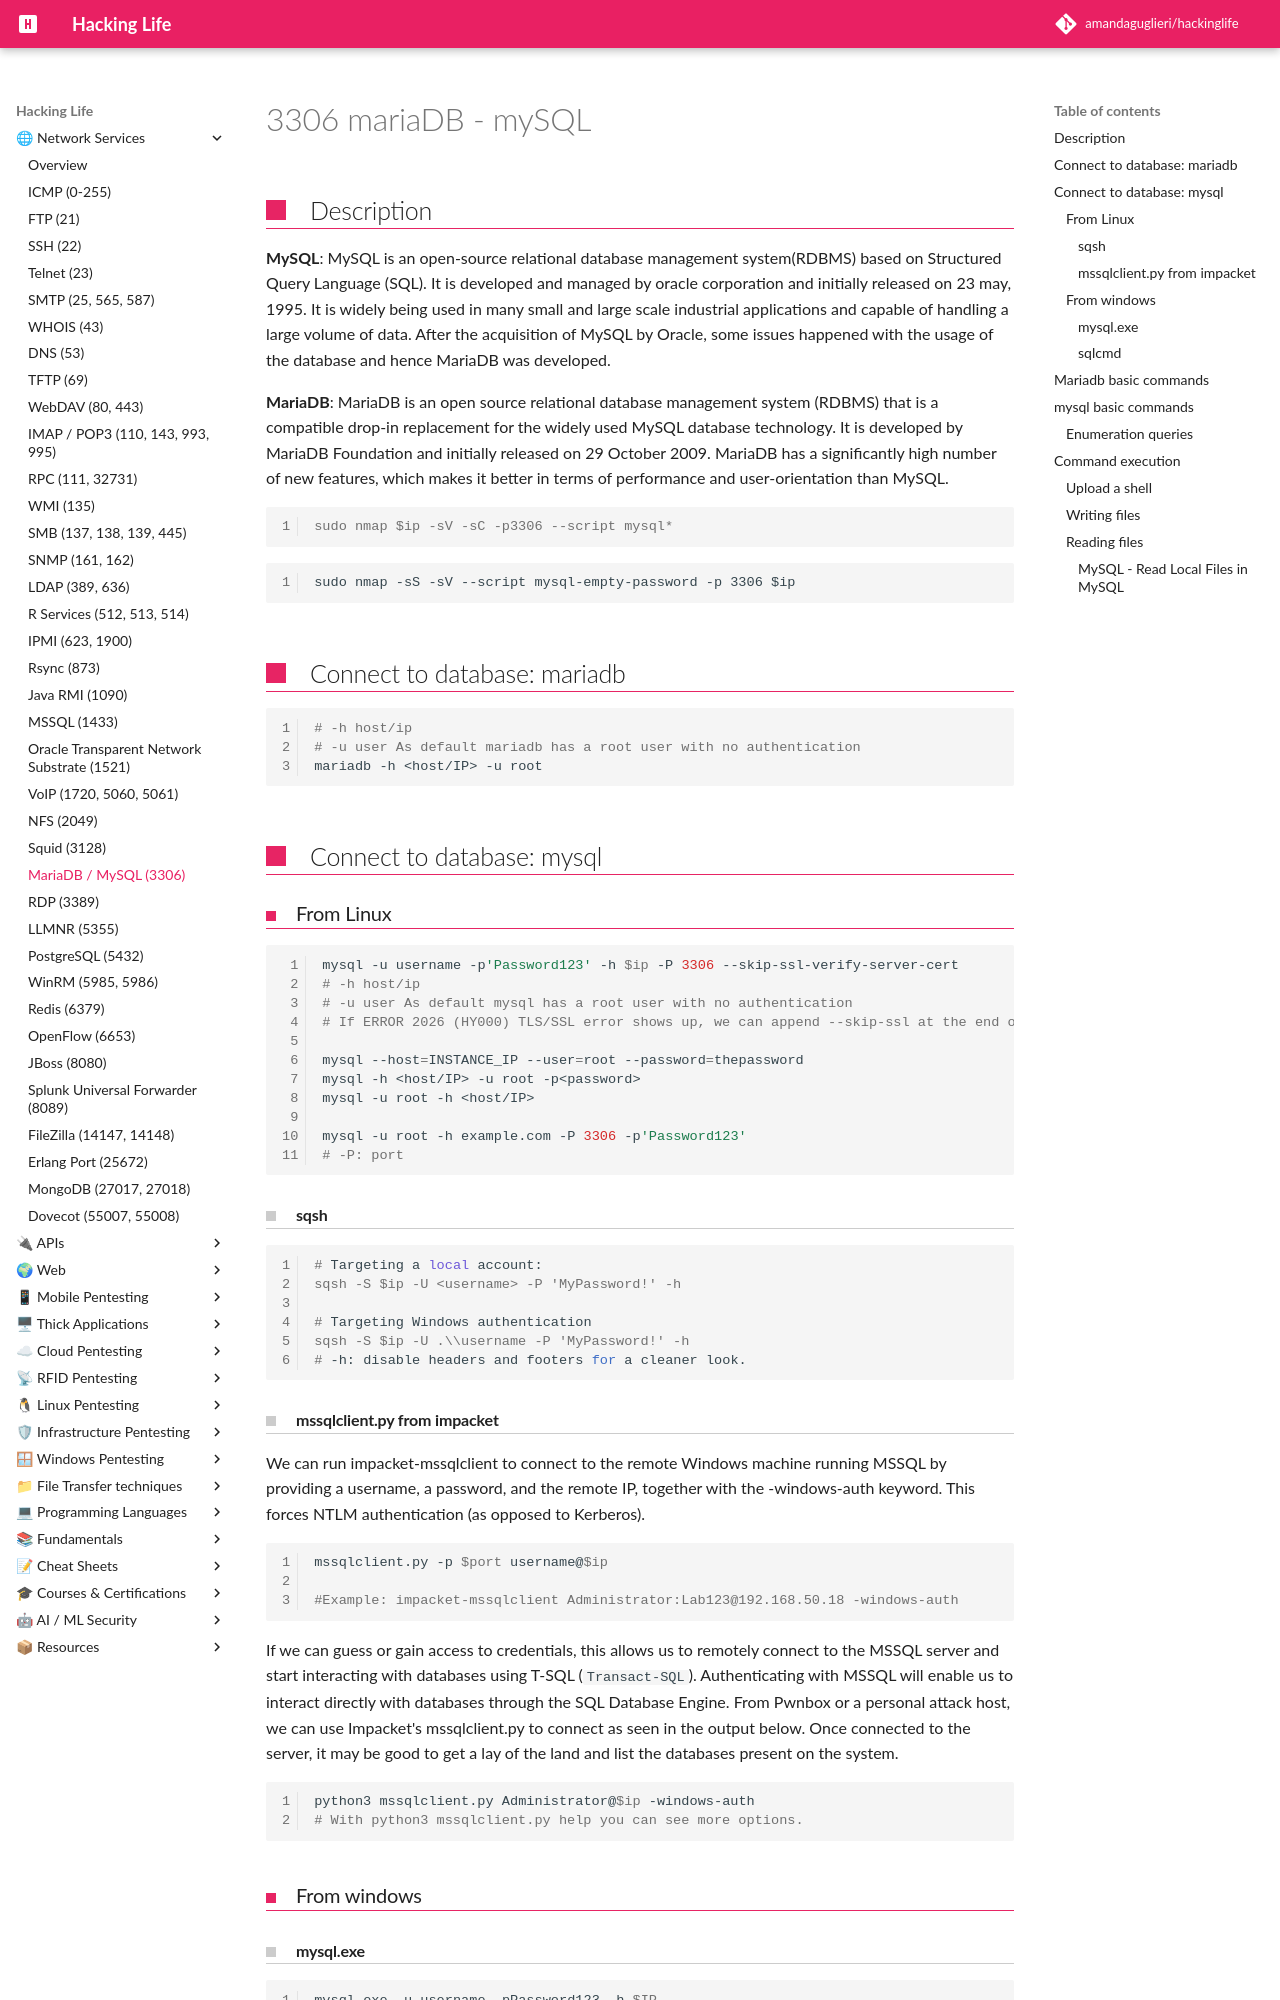

repository: amandaguglieri/hackinglife · page: 3306-mariadb-mysql/index.html · generator: mkdocs

---
title: 3306 mariadb mysql
author: amandaguglieri
draft: false
TableOfContents: true
tags:
  - mariadb
  - port 3306
  - mysql
---

# 3306 mariaDB - mySQL

## Description

**MySQL**: MySQL is an open-source relational database management system(RDBMS) based on Structured Query Language (SQL). It is developed and managed by oracle corporation and initially released on 23 may, 1995. It is widely being used in many small and large scale industrial applications and capable of handling a large volume of data. After the acquisition of MySQL by Oracle, some issues happened with the usage of the database and hence MariaDB was developed.

**MariaDB**: MariaDB is an open source relational database management system (RDBMS) that is a compatible drop-in replacement for the widely used MySQL database technology. It is developed by MariaDB Foundation and initially released on 29 October 2009. MariaDB has a significantly high number of new features, which makes it better in terms of performance and user-orientation than MySQL.


```shell-session
sudo nmap $ip -sV -sC -p3306 --script mysql*
```

```
sudo nmap -sS -sV --script mysql-empty-password -p 3306 $ip
```



## Connect to database: mariadb

```bash
# -h host/ip   
# -u user As default mariadb has a root user with no authentication
mariadb -h <host/IP> -u root
```


## Connect to database: mysql 

### From Linux

```bash
mysql -u username -p'Password123' -h $ip -P 3306 --skip-ssl-verify-server-cert
# -h host/ip   
# -u user As default mysql has a root user with no authentication
# If ERROR 2026 (HY000) TLS/SSL error shows up, we can append --skip-ssl at the end of the command to connect to the database.

mysql --host=INSTANCE_IP --user=root --password=thepassword
mysql -h <host/IP> -u root -p<password>
mysql -u root -h <host/IP>

mysql -u root -h example.com -P 3306 -p'Password123'
# -P: port
```

#### sqsh

```shell-session
# Targeting a local account:
sqsh -S $ip -U <username> -P 'MyPassword!' -h

# Targeting Windows authentication
sqsh -S $ip -U .\\username -P 'MyPassword!' -h
# -h: disable headers and footers for a cleaner look.
```
